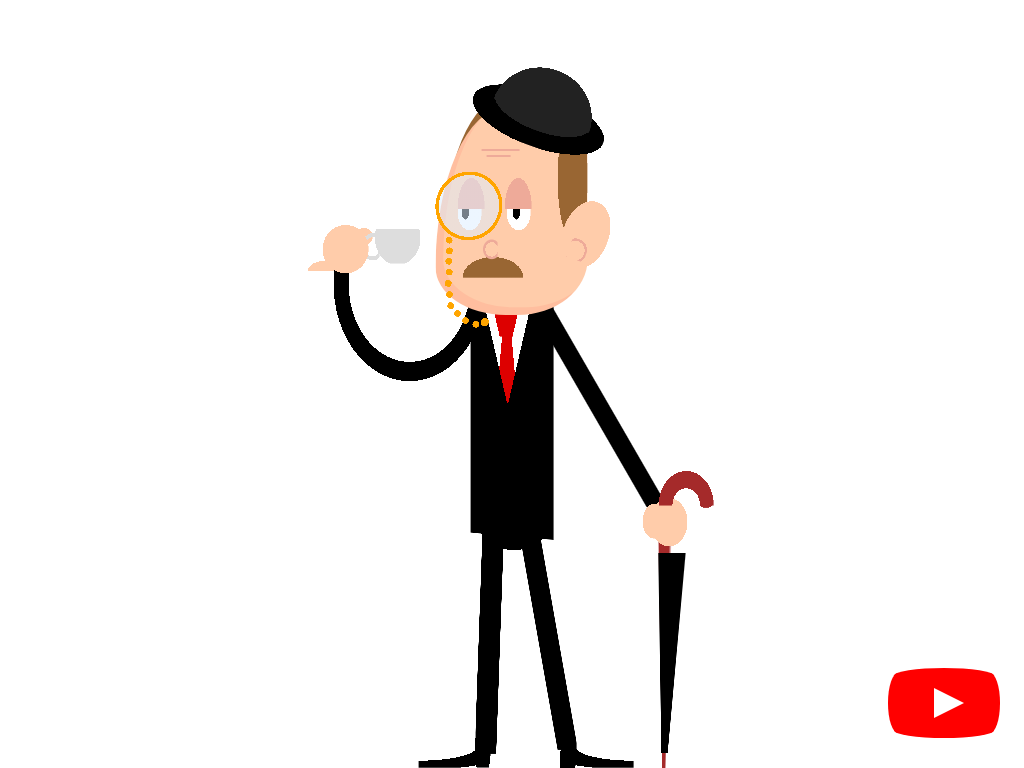

Here is a drawing made with CSS. Write the source that renders it.

<!-- file: divtober-day-14-fancy.html -->
<!doctype html>
<html lang="en">
<head>
  <meta charset="utf-8">
  <meta name="viewport" content="width=device-width, initial-scale=1">
  <title>Divtober Day 14: Fancy</title>
  <link rel="stylesheet" href="divtober-day-14-fancy.css">
</head>
<body>
<div aria-label="Cartoon of a fancy-looking British gentleman with a hat, a monocle, a cup of tea, and an umbrella." role="img"></div>
<a href="https://www.youtube.com/watch?v=Giq9h88lVnc" id="youtube" target="_blank">
  See how this drawing was made
</a>
</body>
</html>


/* file: divtober-day-14-fancy.css */
/* Álvaro Montoro · https://codepen.io/alvaromontoro/pen/RwZPXRa
   Collection: https://github.com/pagespeed-pro/css-art.com/tree/1ce83a9cee23fec9a7b1d665c8b40f9d464c97ee/artwork/divtober-day-14-fancy */
div {
  --skin: #fca;
  --skin-dark: #ea9;
  --tie: #d00;
  --shirt: #fff;
  --hair: #963;
  width: 60vmin;
  height: 90vmin;
  position: absolute;
  bottom: 0%;
  left: 50%;
  transform: translate(-50%, 0);
  background:
    /* shirt */
    conic-gradient(at 50% 100%, transparent 13deg, black 0 347deg, transparent 0) 49% 39% / 10% 14%,
    conic-gradient(at 50% 200%, var(--tie) 13deg, transparent 0 347deg, var(--tie) 0) 48.75% 35% / 5% 4%,
    conic-gradient(at 48.5% -30%, var(--shirt) 175deg, var(--tie) 0 185deg, var(--shirt) 0) 49% 39% / 9.5% 13.5%,
    /* body */
    linear-gradient(5deg, transparent 4%, black 4.25%) 50% 50% / 18% 35%,
    radial-gradient(farthest-side, black 99.9%, transparent 0) 50.5% 65% / 16.75% 10%,
    /* legs */
    radial-gradient(ellipse 140% 110% at 0% 0%, transparent 60%, black 0 99.9%, transparent 0) 35% 100% / 15% 3%,
    radial-gradient(ellipse 140% 110% at 100% 0%, transparent 60%, black 0 99.9%, transparent 0) 72.25% 100% / 15% 3%,
    radial-gradient(ellipse 50% 75%, black 99.9%, transparent 0) 43.5% 100% / 3.5% 5%,
    radial-gradient(ellipse 50% 75%, black 99.9%, transparent 0) 62.5% 101% / 3.5% 4%,
    linear-gradient(92deg, transparent 20%, black 20.5% 80%, transparent 80.5%) 44.75% 97% / 6% 34%,
    linear-gradient(80deg, transparent 37%, black 37.5% 58%, transparent 58.5%) 59.25% 96% / 12% 34%,
    /* arms */
    radial-gradient(farthest-side at 50% 100%, transparent 50%, brown 0 99.9%, transparent 0) 93% 60% / 12% 5%,
    radial-gradient(closest-side, var(--skin) 99.9%, transparent) 10% 23% / 10% 7%,
    radial-gradient(closest-side, var(--skin) 99.9%, transparent) 87% 65.5% / 8% 7%,
    radial-gradient(closest-side, var(--skin) 99.9%, transparent) 82.5% 65% / 5% 5%,
    linear-gradient(60deg, transparent 40%, black 40.5% 48%, transparent 48.5%) 80% 44.5% / 30% 32%,
    radial-gradient(farthest-side at 55% 30%, transparent 80%, black 0 99.9%, transparent 0) 16.25% 30% / 30% 20%,
    /* cup */
    radial-gradient(ellipse 50% 80% at 50% 25%, #ddd 99%, transparent 0) 22.5% 23.25% / 10% 5%,
    radial-gradient(farthest-side at 60% 50%, transparent 70%, #ddd 0 99%, transparent 0) 18% 23.5% / 4% 4%,
    radial-gradient(farthest-side at 50% 100%, var(--skin) 99%, transparent 0) 6% 27% / 7% 1.5%,
    radial-gradient(farthest-side, var(--skin) 99%, transparent 0) 16.5% 22.5% / 4% 2.5%,
    /* cane */
    conic-gradient(at 50% 130%, black 5deg, transparent 5.25deg 359deg, black 359.25deg) 87% 97% / 12% 29%,
    conic-gradient(at 50% 140%, brown 1deg, transparent 1.5deg 359deg, brown 359.25deg) 85% 100% / 6% 33%,
    radial-gradient(farthest-side, brown 99.9%, transparent 0) 93.25% 62% / 2.75% 1%
    ;
  background-repeat: no-repeat;
}

div::after {
  content: "";
  position: absolute;
  top: -10%;
  left: 0;
  width: 100%;
  height: 100%;
  transform: rotate(20deg);
  background:
    /* hat */
    radial-gradient(farthest-side at 50% 0%, #222 99.9%, transparent) 35% 16% / 22% 3%,
    radial-gradient(farthest-side at 50% 100%, #222 99.9%, transparent) 35% 10% / 22% 7%,
    radial-gradient(farthest-side, black 99.9%, transparent) 33% 14% / 30% 8%,
    /* ear */
    radial-gradient(farthest-side at 35% 60%, transparent 80%, var(--skin-dark) 0 99.9%, transparent) 56% 32% / 4% 3%,
     radial-gradient(farthest-side, var(--skin) 99.9%, transparent) 57% 28% / 10% 10%,
    /* eyes */ 
    radial-gradient(farthest-side, #def8 90%, orange 0 99.9%, transparent 0) 27% 30% / 14.5% 10%,
    /*chain*/
    radial-gradient(farthest-side, orange 99.9%, transparent) 28.5% 37.5% / 1.5% 1%,
    radial-gradient(farthest-side, orange 99.9%, transparent) 29.25% 39% / 1.5% 1%,
    radial-gradient(farthest-side, orange 99.9%, transparent) 30% 40.5% / 1.5% 1%,
    radial-gradient(farthest-side, orange 99.9%, transparent) 30.75% 42% / 1.5% 1%,
    radial-gradient(farthest-side, orange 99.9%, transparent) 31.5% 43.5% / 1.5% 1%,
    radial-gradient(farthest-side, orange 99.9%, transparent) 32.5% 45% / 1.5% 1%,
    radial-gradient(farthest-side, orange 99.9%, transparent) 33.75% 46.5% / 1.5% 1%,
    radial-gradient(farthest-side, orange 99.9%, transparent) 35.75% 47.25% / 1.5% 1%,
    radial-gradient(farthest-side, orange 99.9%, transparent) 38% 47.75% / 1.5% 1%,
    radial-gradient(farthest-side, orange 99.9%, transparent) 40.25% 47.75% / 1.5% 1%,
    radial-gradient(farthest-side, orange 99.9%, transparent) 42% 47% / 1.75% 1.25%
    ;
  background-repeat: no-repeat;
}

div::before {
  content: "";
  position: absolute;
  top: 4.5%;
  left: 50%;
  width: 33%;
  height: 30%;
  border-radius: 120% / 200% 60% 70% 60%;
  box-shadow: 
    0vmin -2.5vmin 0 -1vmin var(--hair),
    inset 1vmin -1vmin #f001;
  transform: translate(-50%, 0);
  background:
    /* forehead */
    linear-gradient(var(--skin-dark), var(--skin-dark)) 40% 20% / 25% 1%,
    linear-gradient(var(--skin-dark), var(--skin-dark)) 40% 23% / 16% 1%,
    /* eyes */
    radial-gradient(farthest-side at 50% 100%, var(--skin-dark) 99.9%, transparent 0) 55% 40% / 18% 15%,
    radial-gradient(farthest-side at 50% 100%, var(--skin-dark) 99.9%, transparent 0) 17% 40% / 18% 15%,
    radial-gradient(farthest-side, black 99.9%, transparent 0) 53% 50% / 5% 8%,
    radial-gradient(farthest-side, black 99.9%, transparent 0) 18% 50% / 5% 8%,
    radial-gradient(farthest-side, white 99.9%, transparent 0) 55% 50% / 16% 18%,
    radial-gradient(farthest-side, white 99.9%, transparent 0) 17% 50% / 16% 18%,
    /* mustache */
    radial-gradient(farthest-side at 60% 50%, transparent 70%, var(--skin-dark) 0 90%, transparent) 34% 70% / 10% 10%,
    radial-gradient(farthest-side at 50% 100%, var(--hair) 99.9%, transparent 0) 29% 80% / 40% 10%,
    
    /* hair */
    radial-gradient(farthest-side, var(--hair) 99.9%, transparent 0) 100% 10% / 20% 60%
    ;
  background-color: #fca;
  background-repeat: no-repeat;
}


/***/

#youtube {
  z-index: 2;
  display: block;
  width: 100px;
  height: 70px;
  position: absolute;
  bottom: 30px;
  right: 30px;
  background: red;
  border-radius: 50% / 11%;
  transition: transform 0.5s;
  font-size: 0;
}

#youtube:hover,
#youtube:focus {
  transform: scale(1.1);
}

#youtube::before {
  content: "";
  display: block;
  position: absolute;
  top: 7.5%;
  left: -6%;
  width: 112%;
  height: 85%;
  background: red;
  border-radius: 9% / 50%;
}

#youtube::after {
  content: "";
  display: block;
  position: absolute;
  top: 20px;
  left: 40px;
  width: 45px;
  height: 30px;
  border: 15px solid transparent;
  box-sizing: border-box;
  border-left: 30px solid white;
}
